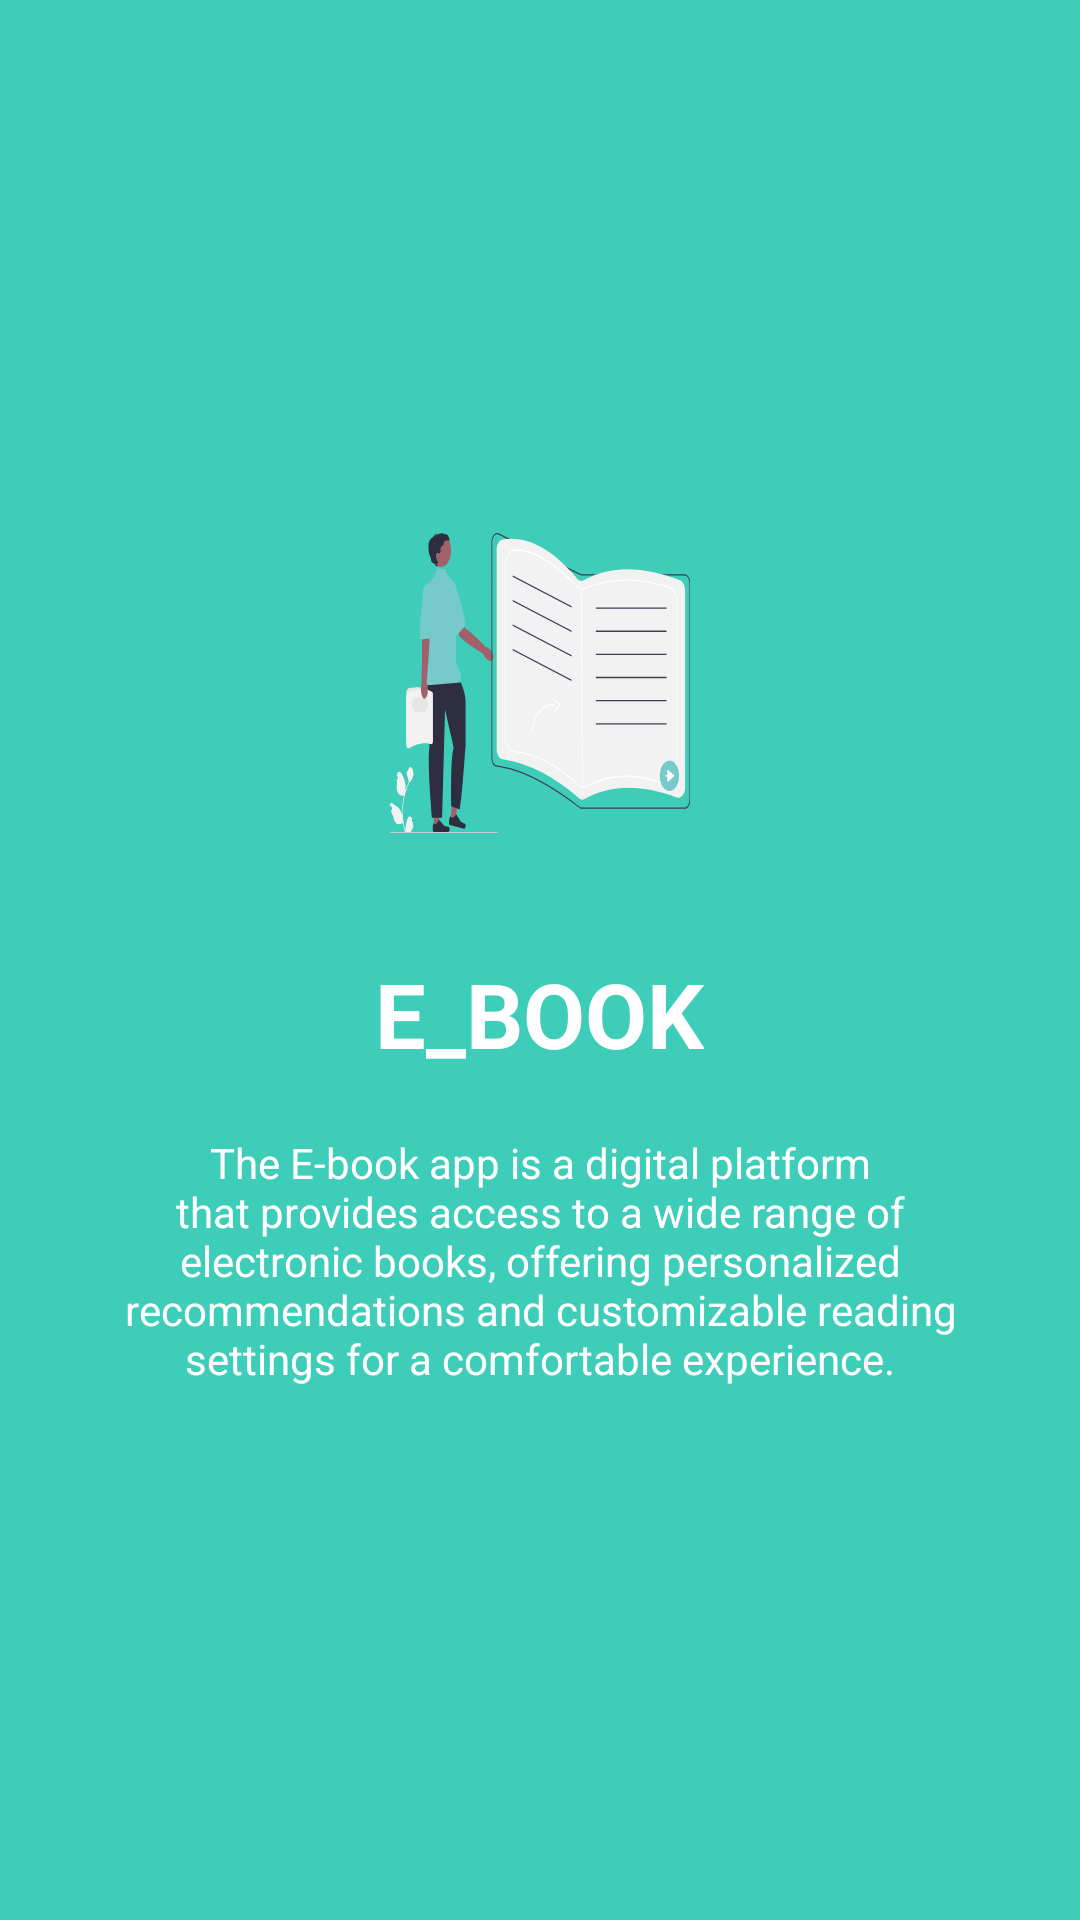

Reconstruct the res/layout file that produces this screen, plus the resources it refers to.
<!-- AndroidManifest.xml: application theme Theme.E_Book -->
<!-- res/layout/activity_splash.xml -->
<?xml version="1.0" encoding="utf-8"?>
<LinearLayout xmlns:android="http://schemas.android.com/apk/res/android"
    xmlns:app="http://schemas.android.com/apk/res-auto"
    xmlns:tools="http://schemas.android.com/tools"
    android:layout_width="match_parent"
    android:layout_height="match_parent"
    tools:context=".SplashActivity"
    android:orientation="vertical"
    android:background="@color/colourPrimary"
    android:gravity="center"
    >
    <ImageView
        android:layout_width="wrap_content"
        android:layout_height="wrap_content"
        android:src="@drawable/books_re"
        android:id="@+id/imgBook"
        android:padding="5dp"
        />
    <TextView
        android:layout_width="wrap_content"
        android:layout_height="wrap_content"
        android:text="E_Book"
        android:textColor="@color/white"
        android:textStyle="bold"
        android:textSize="30sp"
        android:textAllCaps="true"
        android:padding="5dp"
        android:layout_marginTop="30dp"
        android:id="@+id/tvTitle"
        />
   <TextView
       android:layout_width="wrap_content"
       android:layout_height="wrap_content"
       android:text="The E-book app is a digital platform that
provides access to a wide range of
electronic books, offering personalized
recommendations and customizable
reading settings for a comfortable
experience."
       android:textColor="@color/white"
       android:gravity="center"
       android:layout_marginRight="30dp"
       android:layout_marginLeft="30dp"
       android:layout_marginTop="10dp"
       android:padding="5dp"
       android:id="@+id/tvDecription"
    />



</LinearLayout>
<!-- resources referenced by this layout -->
<resources>
  <color name="colourPrimary">#3ECDB8</color>
  <color name="white">#FFFFFFFF</color>
  <!-- drawable books_re: vector/xml drawable (drawable, 11217 chars, omitted) -->
  <style name="Theme.E_Book" parent="Base.Theme.E_Book" />
  <style name="Base.Theme.E_Book" parent="Theme.Material3.DayNight.NoActionBar">
          
          
      </style>
</resources>
